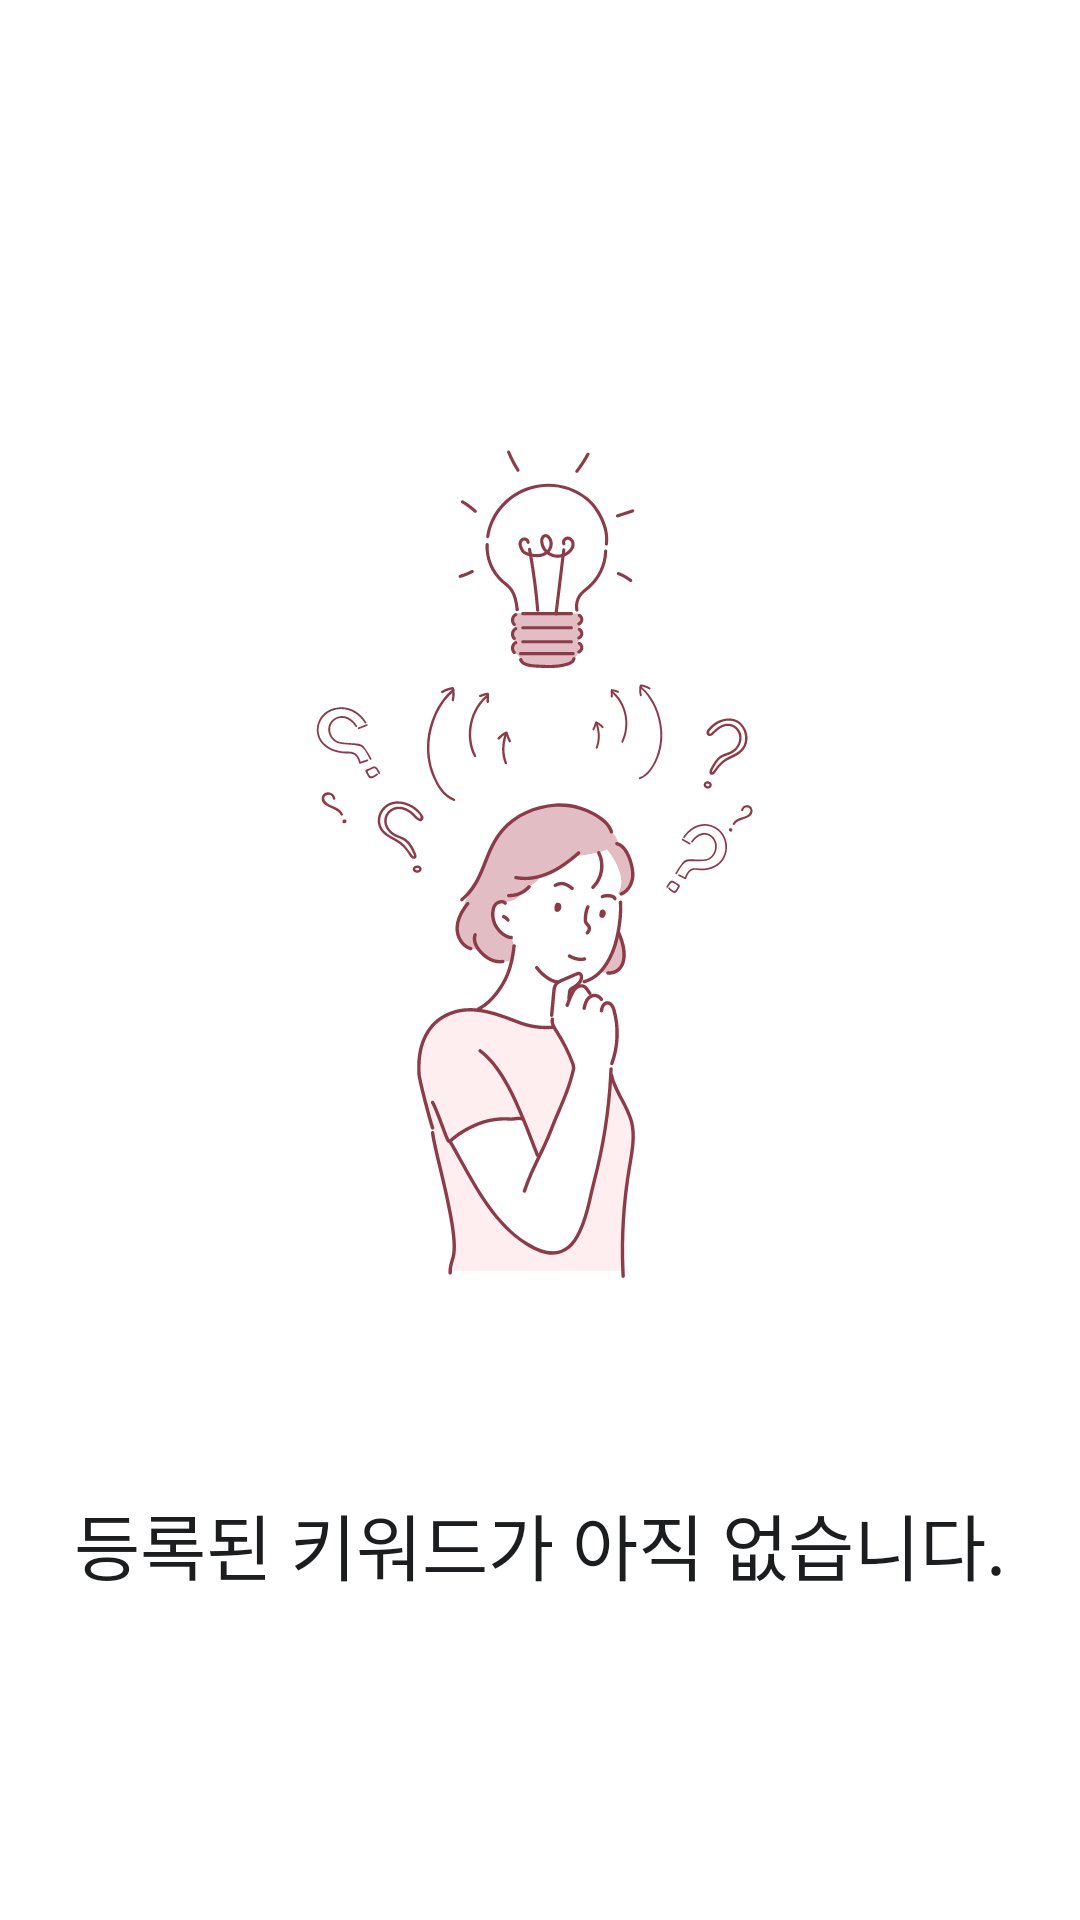

Write the Android layout XML for this screen, with the resource values it uses.
<!-- AndroidManifest.xml: application theme Theme.SimplyNews -->
<!-- res/layout/keyword_empty_item.xml -->
<?xml version="1.0" encoding="utf-8"?>
<androidx.constraintlayout.widget.ConstraintLayout xmlns:android="http://schemas.android.com/apk/res/android"
    xmlns:app="http://schemas.android.com/apk/res-auto"
    xmlns:tools="http://schemas.android.com/tools"
    android:layout_width="match_parent"
    android:layout_height="wrap_content"
    android:layout_gravity="center_vertical">

    <TextView
        android:id="@+id/textView2"
        android:layout_width="match_parent"
        android:layout_height="wrap_content"
        android:elevation="2dp"
        android:gravity="center_horizontal"
        android:text="등록된 키워드가 아직 없습니다."
        android:textColor="@color/black"
        android:textSize="24sp"
        app:layout_constraintBottom_toBottomOf="@+id/imageView"
        app:layout_constraintEnd_toEndOf="parent"
        app:layout_constraintStart_toStartOf="parent" />

    <ImageView
        android:id="@+id/imageView"
        android:layout_width="match_parent"
        android:layout_height="500dp"
        android:layout_marginBottom="108dp"
        android:src="@drawable/ic_keyword_empty"
        app:layout_constraintBottom_toBottomOf="parent"
        app:layout_constraintEnd_toEndOf="parent"
        app:layout_constraintHorizontal_bias="0.0"
        app:layout_constraintStart_toStartOf="parent" />

</androidx.constraintlayout.widget.ConstraintLayout>
<!-- resources referenced by this layout -->
<resources>
  <color name="black">#1B1D1F</color>
  <!-- drawable ic_keyword_empty: vector/xml drawable (drawable, 58225 chars, omitted) -->
  <style name="Theme.SimplyNews" parent="Theme.MaterialComponents.DayNight.NoActionBar">
          
          <item name="colorPrimary">@color/mainGreen</item>
          <item name="colorPrimaryVariant">@android:color/transparent</item>
          <item name="colorOnPrimary">@color/white</item>
          
          <item name="colorSecondary">@color/mainGreen</item>
          <item name="colorSecondaryVariant">@color/teal_700</item>
          <item name="colorOnSecondary">@color/black</item>
          
          <item name="android:statusBarColor" tools:targetApi="l">@color/white</item>
          
          <item name="windowActionBar">false</item>
          <item name="windowNoTitle">true</item>
          <item name="android:windowLightStatusBar" tools:targetApi="m">true</item>
      </style>
  <color name="mainGreen">#00C782</color>
  <color name="white">#FFFFFFFF</color>
  <color name="teal_700">#FF018786</color>
</resources>
